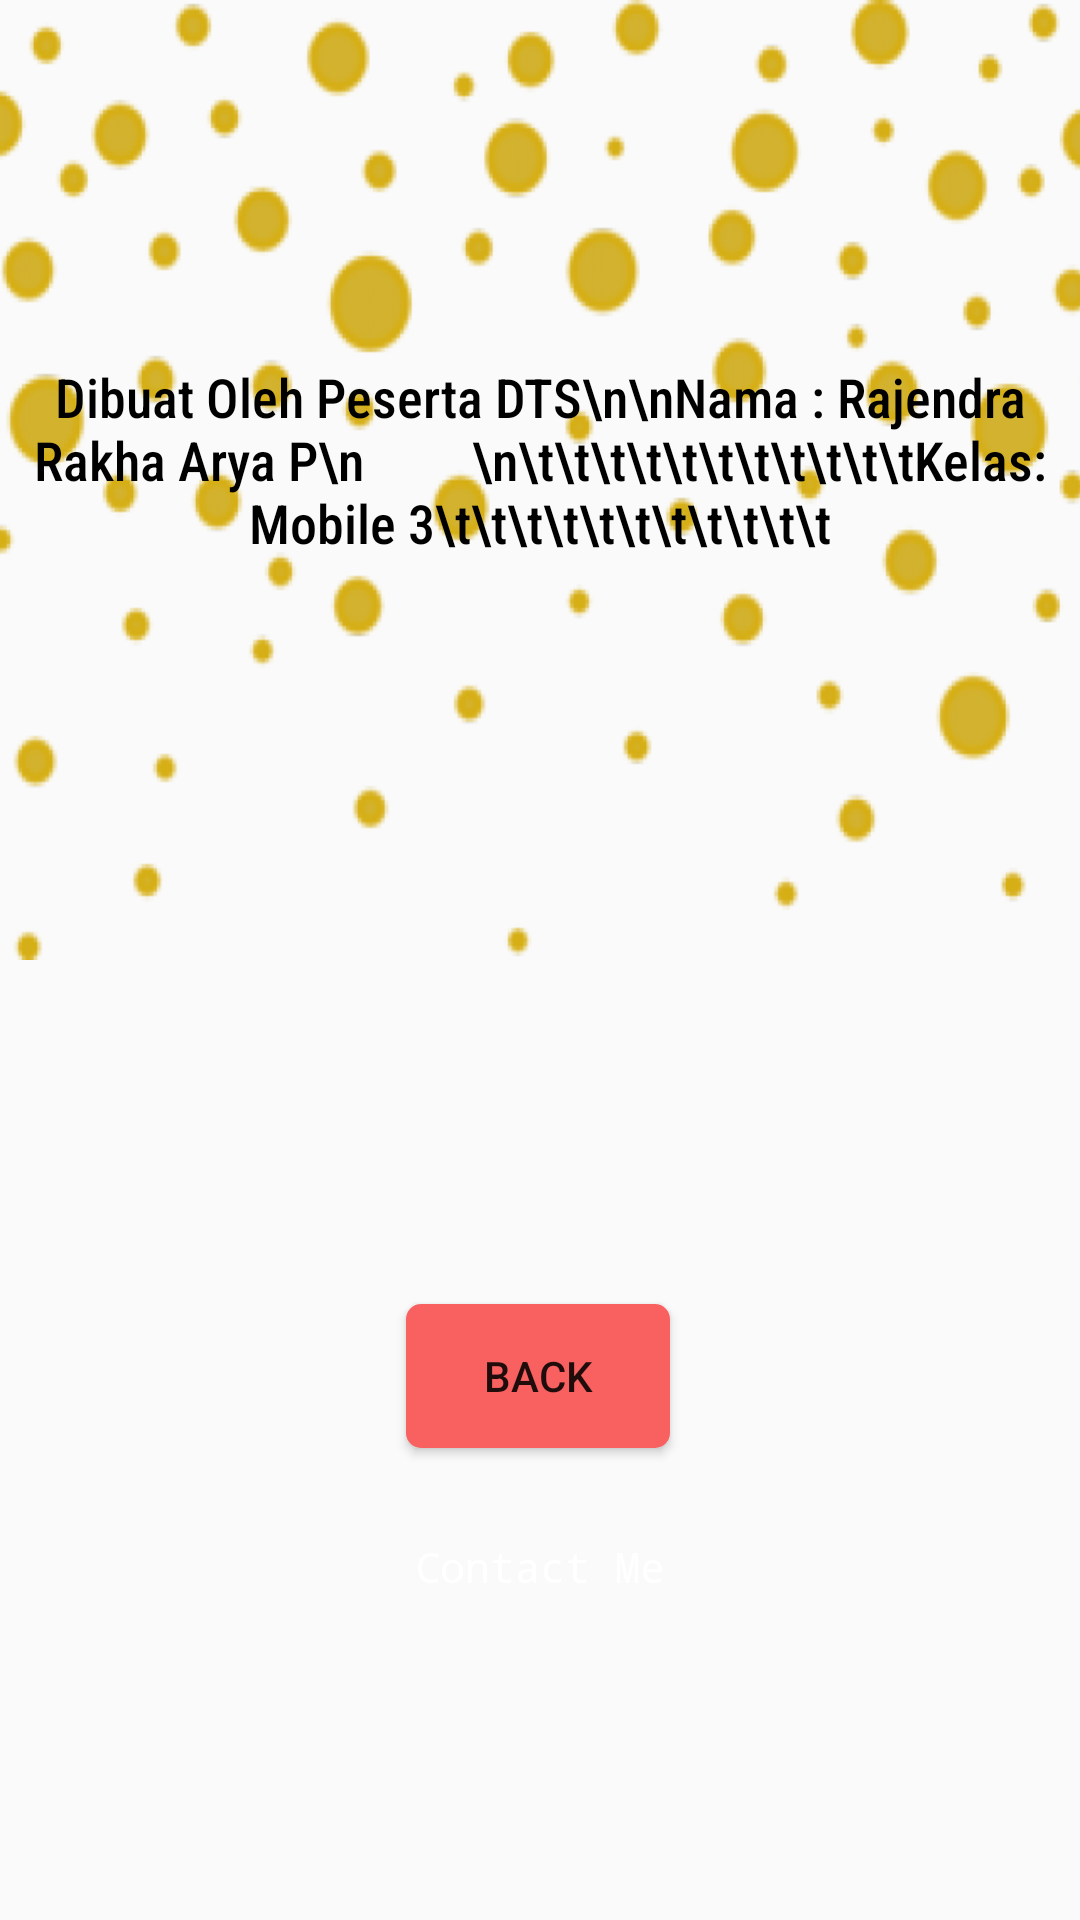

Write the Android layout XML for this screen, with the resource values it uses.
<!-- AndroidManifest.xml: application theme AppTheme -->
<!-- res/layout/activity_about.xml -->
<?xml version="1.0" encoding="utf-8"?>
<androidx.constraintlayout.widget.ConstraintLayout xmlns:android="http://schemas.android.com/apk/res/android"
    xmlns:app="http://schemas.android.com/apk/res-auto"
    xmlns:tools="http://schemas.android.com/tools"
    android:layout_width="match_parent"
    android:layout_height="match_parent"
    tools:context=".About">

    <ImageView
        android:layout_width="wrap_content"
        android:layout_height="wrap_content"
        android:background="@drawable/pinclipart_com_polka_dots_clip_art_1086553"
        app:layout_constraintLeft_toLeftOf="parent"
        app:layout_constraintRight_toRightOf="parent"
        app:layout_constraintTop_toTopOf="parent"


        />

    <ImageView
        android:id="@+id/me"
        android:layout_width="wrap_content"
        android:layout_height="wrap_content"
        android:layout_marginTop="100dp"
        android:background="@drawable/_941720080"
        app:layout_constraintLeft_toLeftOf="parent"
        app:layout_constraintRight_toRightOf="parent"
        app:layout_constraintTop_toTopOf="parent" />

    <TextView
        android:id="@+id/text1"
        android:layout_width="match_parent"
        android:layout_height="wrap_content"
        android:layout_marginTop="20dp"
        android:fontFamily="sans-serif-condensed-medium"
        android:text="Dibuat Oleh Peserta DTS\n\nNama : Rajendra Rakha Arya P\n
        \n\t\t\t\t\t\t\t\t\t\t\tKelas: Mobile 3\t\t\t\t\t\t\t\t\t\t\t"
        android:textAlignment="center"
        android:textColor="@color/black"
        android:textSize="18dp"
        app:layout_constraintEnd_toEndOf="parent"
        app:layout_constraintStart_toStartOf="parent"
        app:layout_constraintTop_toBottomOf="@id/me" />


    <ImageView
        android:id="@+id/gambar2"
        android:layout_width="match_parent"
        android:layout_height="wrap_content"
        android:layout_marginTop="70dp"
        android:background="@drawable/bg_blue"
        app:layout_constraintBottom_toBottomOf="parent"
        app:layout_constraintHorizontal_bias="0.0"
        app:layout_constraintLeft_toLeftOf="parent"
        app:layout_constraintRight_toRightOf="parent"
        app:layout_constraintTop_toBottomOf="@id/text1"
        app:layout_constraintVertical_bias="0.527" />

    <TextView
        android:id="@+id/tv_contact_us"
        android:layout_width="wrap_content"
        android:layout_height="wrap_content"
        android:fontFamily="monospace"
        android:onClick="clickContactUs"
        android:text="Contact Me"
        android:layout_marginTop="30dp"
        android:textColor="@color/white"
        app:layout_constraintTop_toBottomOf="@+id/button"
        app:layout_constraintRight_toRightOf="parent"
        app:layout_constraintLeft_toLeftOf="parent"
        tools:layout_editor_absoluteX="165dp" />



    <Button
        android:id="@+id/button"
        android:layout_width="wrap_content"
        android:layout_height="wrap_content"
        android:background="@drawable/button_red"
        android:onClick="ClickBack"
        android:text="BACK"
        app:layout_constraintBottom_toBottomOf="@+id/gambar2"
        app:layout_constraintEnd_toEndOf="parent"
        app:layout_constraintHorizontal_bias="0.498"
        app:layout_constraintStart_toStartOf="parent"
        app:layout_constraintTop_toTopOf="@+id/gambar2"
        app:layout_constraintVertical_bias="0.405" />
</androidx.constraintlayout.widget.ConstraintLayout>
<!-- resources referenced by this layout -->
<resources>
  <color name="black">#FF000000</color>
  <color name="white">#FFFFFFFF</color>
  <!-- drawable button_red (drawable) -->
  <?xml version="1.0" encoding="utf-8"?>
  <shape xmlns:android="http://schemas.android.com/apk/res/android"
      android:shape="rectangle">
      <solid android:color="#F96060" />
      <corners android:radius="5dp" />
  </shape>
  <!-- drawable pinclipart_com_polka_dots_clip_art_1086553: png bitmap (drawable-hdpi, 59145 bytes) -->
  <style name="AppTheme" parent="Theme.AppCompat.Light.DarkActionBar">
          
          <item name="colorPrimary">@color/colorPrimary</item>
          <item name="colorPrimaryDark">@color/colorPrimaryDark</item>
          <item name="colorAccent">@color/colorAccent</item>
      </style>
  <color name="colorPrimary">#3F51B5</color>
  <color name="colorPrimaryDark">#303F9F</color>
  <color name="colorAccent">#FF4081</color>
</resources>
